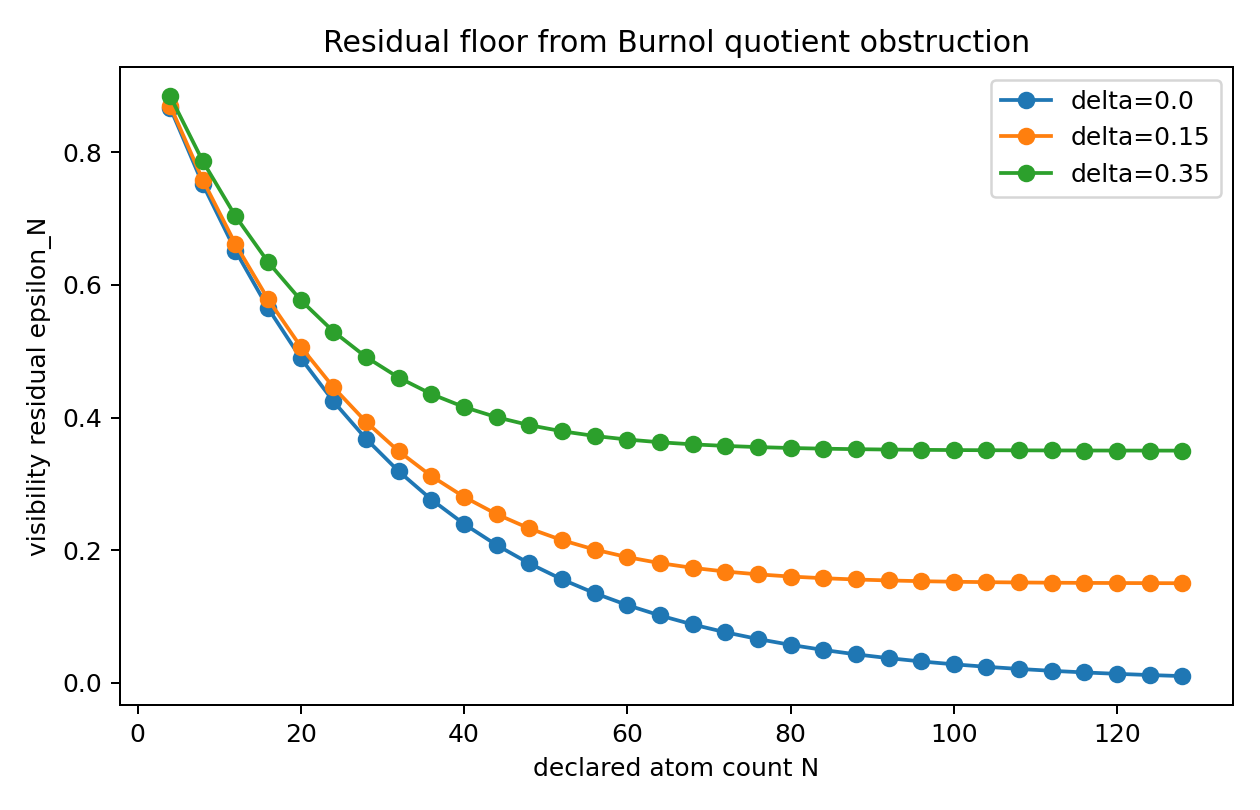

The data file committed next to this chart (first rows):
N, delta_Ba, epsilon_N, c_N
4, 0.0, 0.8669, 0.2485
8, 0.0, 0.7515, 0.4353
12, 0.0, 0.6514, 0.5756
16, 0.0, 0.5647, 0.6811
20, 0.0, 0.4895, 0.7603
24, 0.0, 0.4244, 0.8199
28, 0.0, 0.3679, 0.8647
32, 0.0, 0.3189, 0.8983
36, 0.0, 0.2765, 0.9236
40, 0.0, 0.2397, 0.9426
44, 0.0, 0.2077, 0.9568
48, 0.0, 0.1801, 0.9676
52, 0.0, 0.1561, 0.9756
56, 0.0, 0.1353, 0.9817
60, 0.0, 0.1173, 0.9862
64, 0.0, 0.1017, 0.9897
68, 0.0, 0.08816, 0.9922
72, 0.0, 0.07643, 0.9942
76, 0.0, 0.06625, 0.9956
80, 0.0, 0.05743, 0.9967
84, 0.0, 0.04979, 0.9975
88, 0.0, 0.04316, 0.9981
92, 0.0, 0.03741, 0.9986
96, 0.0, 0.03243, 0.9989
100, 0.0, 0.02812, 0.9992
104, 0.0, 0.02437, 0.9994
108, 0.0, 0.02113, 0.9996
112, 0.0, 0.01832, 0.9997
116, 0.0, 0.01588, 0.9997
120, 0.0, 0.01376, 0.9998
124, 0.0, 0.01193, 0.9999
128, 0.0, 0.01034, 0.9999
4, 0.15, 0.8701, 0.2429
8, 0.15, 0.758, 0.4255
12, 0.15, 0.6613, 0.5627
16, 0.15, 0.5781, 0.6658
20, 0.15, 0.5067, 0.7432
24, 0.15, 0.4456, 0.8015
28, 0.15, 0.3934, 0.8452
32, 0.15, 0.3492, 0.8781
36, 0.15, 0.3118, 0.9028
40, 0.15, 0.2804, 0.9214
44, 0.15, 0.2543, 0.9353
48, 0.15, 0.2328, 0.9458
52, 0.15, 0.2152, 0.9537
56, 0.15, 0.201, 0.9596
60, 0.15, 0.1896, 0.964
64, 0.15, 0.1806, 0.9674
68, 0.15, 0.1735, 0.9699
72, 0.15, 0.168, 0.9718
76, 0.15, 0.1637, 0.9732
80, 0.15, 0.1604, 0.9743
84, 0.15, 0.1579, 0.9751
88, 0.15, 0.156, 0.9757
92, 0.15, 0.1545, 0.9761
96, 0.15, 0.1534, 0.9765
100, 0.15, 0.1526, 0.9767
104, 0.15, 0.1519, 0.9769
108, 0.15, 0.1514, 0.9771
112, 0.15, 0.1511, 0.9772
... 36 more rows
